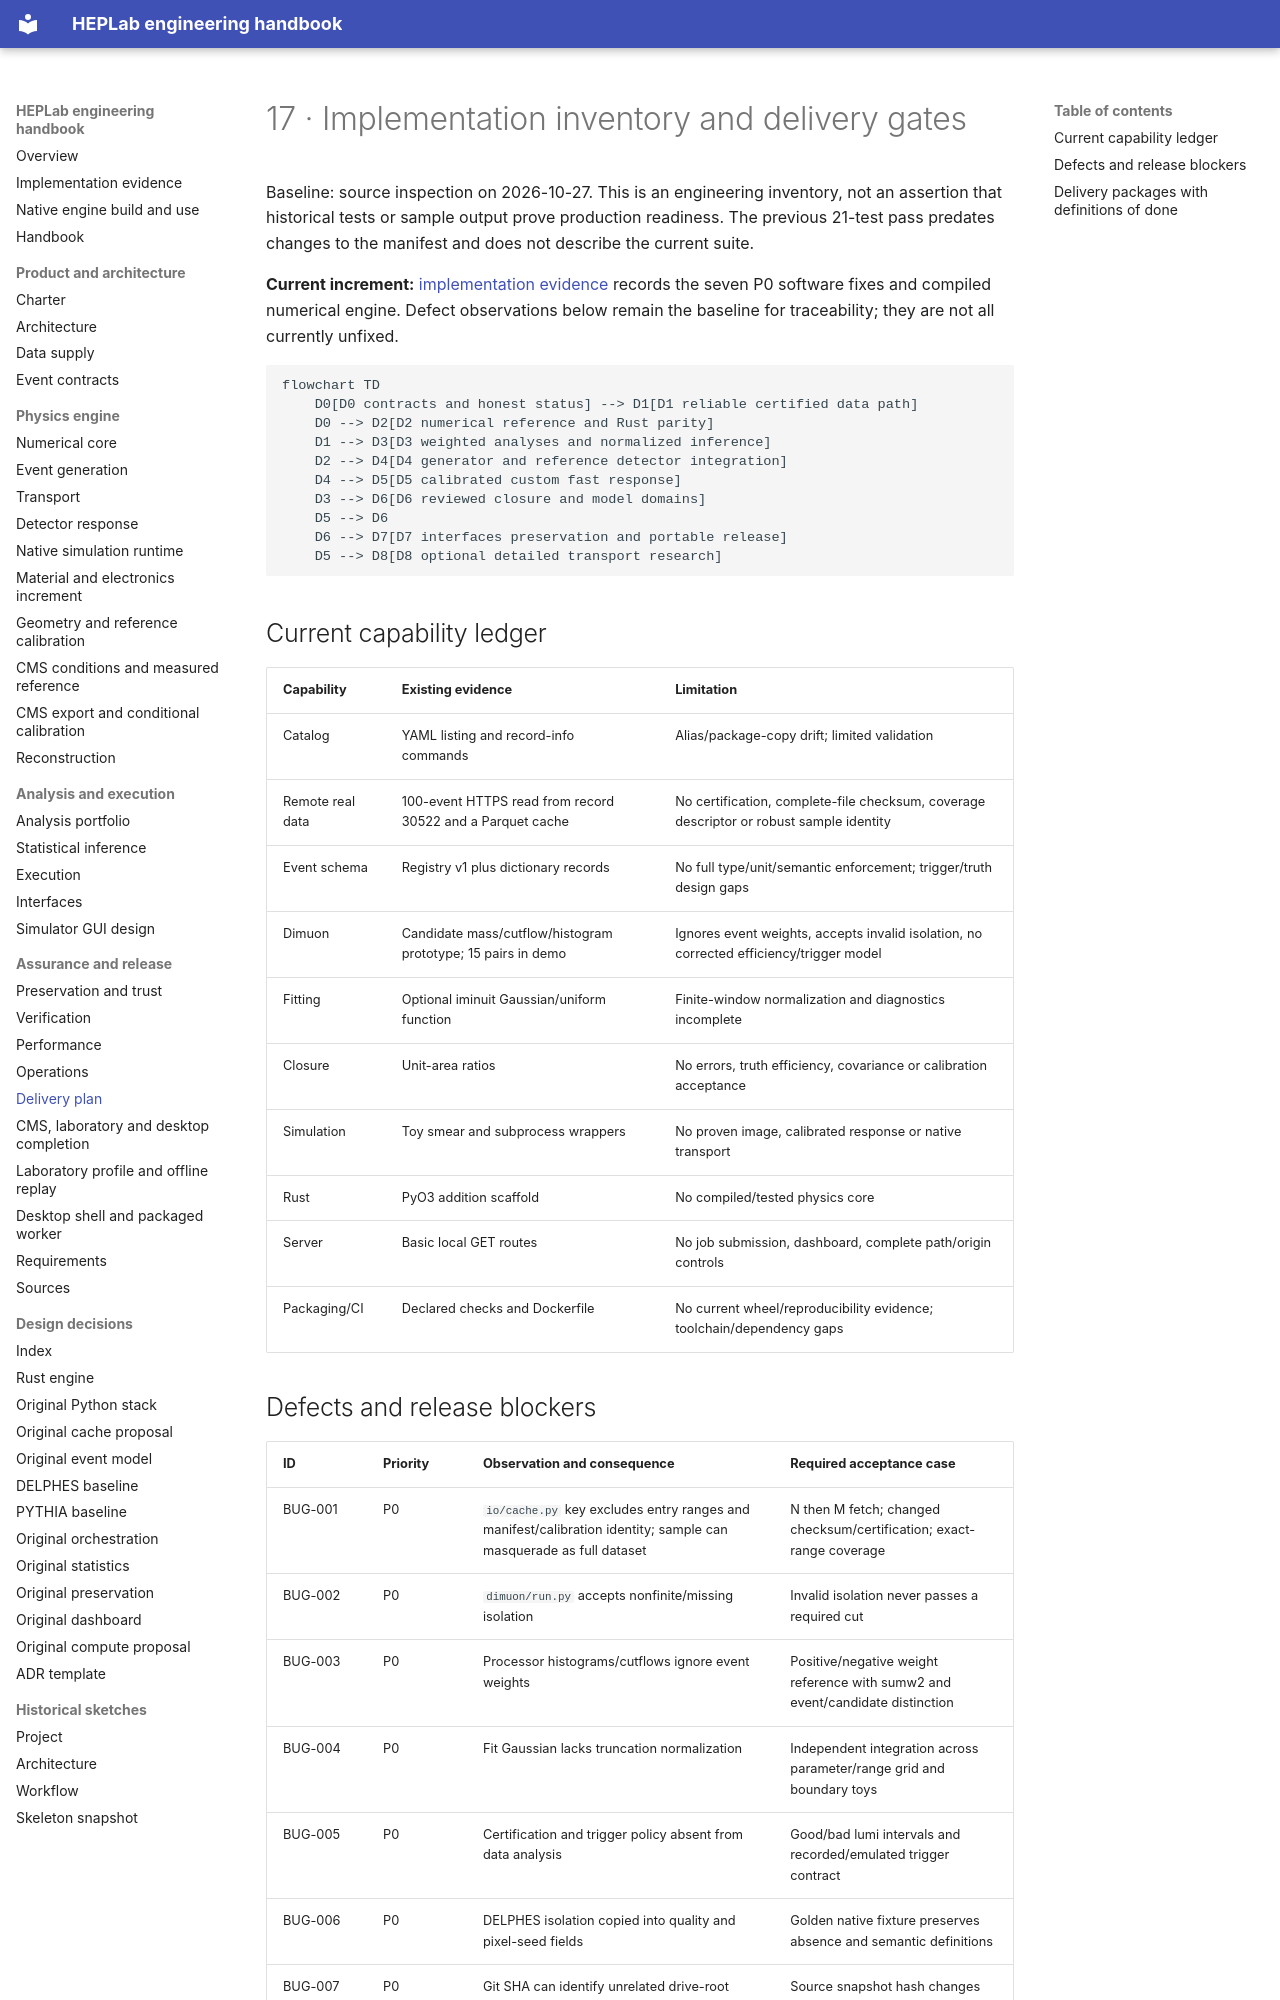

repository: adian007/HEPLab · page: engineering/17-delivery-plan/index.html · generator: mkdocs

# 17 · Implementation inventory and delivery gates

Baseline: source inspection on 2026-10-27. This is an engineering inventory, not an assertion that historical tests or sample output prove production readiness. The previous 21-test pass predates changes to the manifest and does not describe the current suite.

**Current increment:** [implementation evidence](implementation.md) records the
seven P0 software fixes and compiled numerical engine. Defect observations below
remain the baseline for traceability; they are not all currently unfixed.

```mermaid
flowchart TD
    D0[D0 contracts and honest status] --> D1[D1 reliable certified data path]
    D0 --> D2[D2 numerical reference and Rust parity]
    D1 --> D3[D3 weighted analyses and normalized inference]
    D2 --> D4[D4 generator and reference detector integration]
    D4 --> D5[D5 calibrated custom fast response]
    D3 --> D6[D6 reviewed closure and model domains]
    D5 --> D6
    D6 --> D7[D7 interfaces preservation and portable release]
    D5 --> D8[D8 optional detailed transport research]
```

## Current capability ledger

| Capability | Existing evidence | Limitation |
|---|---|---|
| Catalog | YAML listing and record-info commands | Alias/package-copy drift; limited validation |
| Remote real data | 100-event HTTPS read from record 30522 and a Parquet cache | No certification, complete-file checksum, coverage descriptor or robust sample identity |
| Event schema | Registry v1 plus dictionary records | No full type/unit/semantic enforcement; trigger/truth design gaps |
| Dimuon | Candidate mass/cutflow/histogram prototype; 15 pairs in demo | Ignores event weights, accepts invalid isolation, no corrected efficiency/trigger model |
| Fitting | Optional iminuit Gaussian/uniform function | Finite-window normalization and diagnostics incomplete |
| Closure | Unit-area ratios | No errors, truth efficiency, covariance or calibration acceptance |
| Simulation | Toy smear and subprocess wrappers | No proven image, calibrated response or native transport |
| Rust | PyO3 addition scaffold | No compiled/tested physics core |
| Server | Basic local GET routes | No job submission, dashboard, complete path/origin controls |
| Packaging/CI | Declared checks and Dockerfile | No current wheel/reproducibility evidence; toolchain/dependency gaps |
